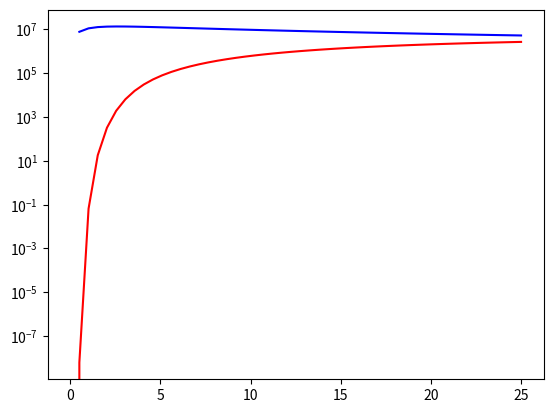
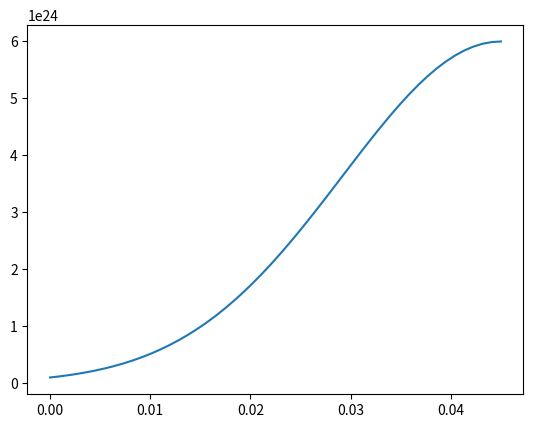

Reproduce these figures in Python, in order.
#!/usr/bin/env python3
# -*- coding: utf-8 -*-
"""
Created on Mon Nov 19 08:07:14 2018

@author: domi
"""
from sympy import Symbol, exp, log, lambdify
import matplotlib.pyplot as plt 
import numpy as np

Te = Symbol('Te') # Electron temperature in eV
nn = Symbol('nn') # Neutral particles density in 1/m**-3
x = Symbol('x') # Position

# Collision frequency for ionization in 1/s
nu_ioniz = nn*1e-6*exp(-35.3071744514+16.9033721249*log(Te)**1+-7.81316801032*log(Te)**2+2.47737696605*log(Te)**3+-0.62396194653*log(Te)**4+0.145044251711*log(Te)**5+-0.0286523207942*log(Te)**6+0.00352120706732*log(Te)**7+-0.000181868246303*log(Te)**8)
# Collision frequency for elastic collisions between electrons and neutral background in 1/s
nu_en = nn * 1e-6*exp(-16.0325527377+0.412023668827*log(Te)**1+-0.193551110298*log(Te)**2+-0.0247678479005*log(Te)**3+0.0105040269085*log(Te)**4+-0.000152726360717*log(Te)**5+-0.000538801463715*log(Te)**6+9.70545683084e-05*log(Te)**7+-5.10345827257e-06*log(Te)**8)
# Collision frequency for elastic collisions between ions and neutral background in 1/s
nu_in = nn * 1e-15
# External power power source term in eV/m^3 
P_RF = 6e24*exp(-(2e3)*(x-0.045)**2)

# Neutral background density is fixed; unit 1/m^3
nn_val = 1e20

# plot the functions to check
plt.close()
plt.figure(1)
Te_x = np.linspace(0, 25)
nu1 = lambdify([Te, nn], nu_ioniz)
plt.semilogy(Te_x, nu1(Te_x, nn_val), color='red')
nu2 = lambdify([Te, nn], nu_en)
plt.semilogy(Te_x, nu2(Te_x, nn_val), color='blue')
plt.figure(2)
x_x = np.linspace(0, 0.045)
P = lambdify(x, P_RF)
plt.plot(x_x, P(x_x))
plt.show()
